Run: headless pygame with SDL's dummy video driver; simulated clock (each Clock.tick advances the game by its frame time, no real sleeping); random seed 0; keys injected as events and as key.get_pressed() state; no mouse input.
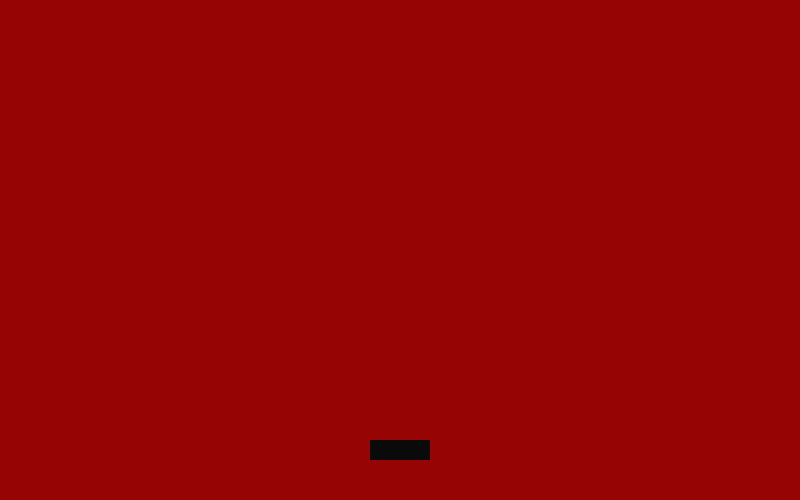
Frame 1 of 4 · flips 1–60 · no input
Frame 2 of 4 · flips 61–180 · tapped SPACE, RETURN · held RIGHT (→), D · screen unchanged from frame 1, image omitted
Frame 3 of 4 · flips 181–300 · held DOWN (↓), S · screen unchanged from frame 2, image omitted
Frame 4 of 4 · flips 301–420 · held LEFT (←), A, UP (↑), W · screen unchanged from frame 3, image omitted

The pygame program that drew these frames:

import pygame
import sys

pygame.init()

WIDTH,HEIGHT = 800,500
screen = pygame.display.set_mode((WIDTH, HEIGHT))
pygame.display.set_caption("MY GAME")

clock = pygame.time.Clock()
FPS = 60
background_color = (150,5,3)

#player
player_w=60
player_h = 20
player_x = WIDTH//2 - player_w//2
player_y = HEIGHT - 60
player_color = (10,10,10)

running = True
while running:
    clock.tick(FPS)
    for event in pygame.event.get():
        if event.type == pygame.QUIT:
            running = False

    #Draw
    screen.fill(background_color)
    pygame.draw.rect(screen,player_color,(player_x,player_y,player_w,player_h))


    pygame.display.flip()


pygame.quit()
sys.exit()
